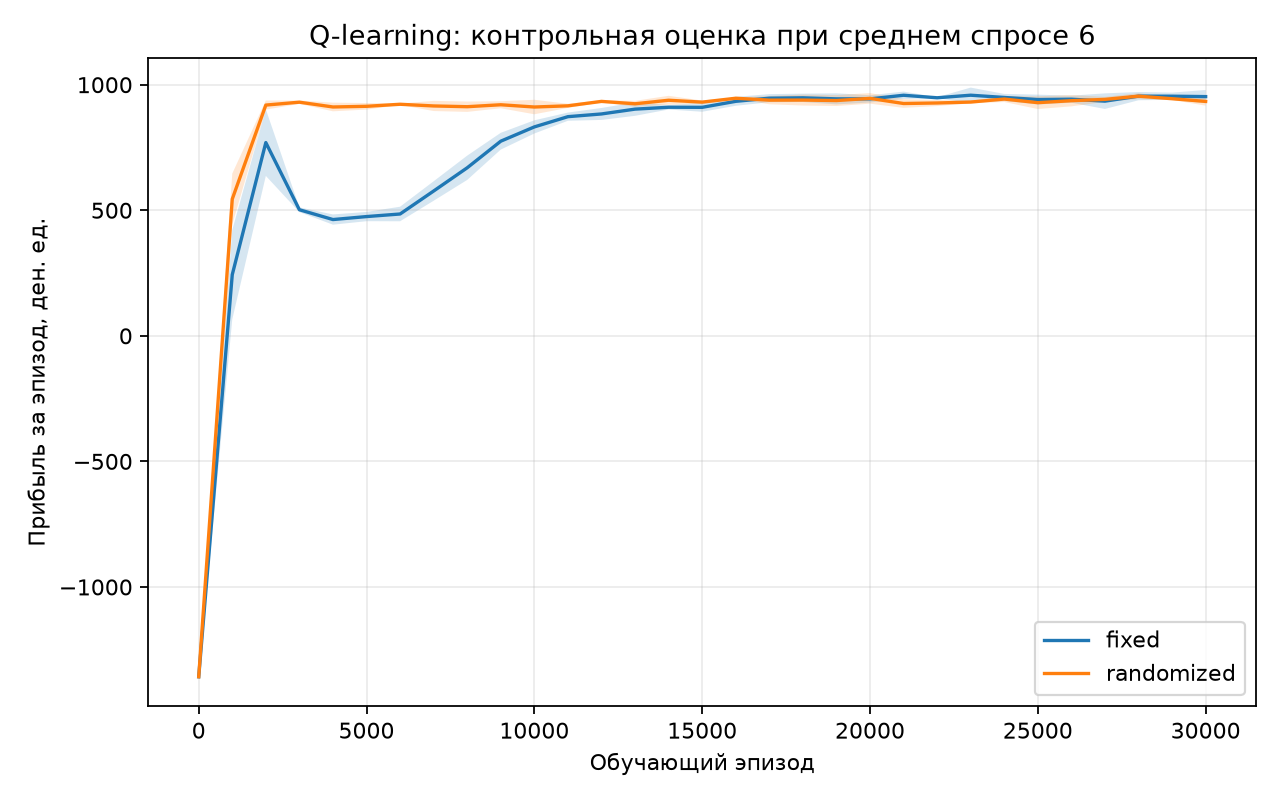

Values plotted in this chart, from the file beside it:
episode, mean_profit, service_level, condition, seed
1, -1358, 0.02716, fixed, 11
1000, 246.1, 0.6654, fixed, 11
2000, 786.8, 0.9655, fixed, 11
3000, 512.5, 0.9773, fixed, 11
4000, 459.8, 0.9816, fixed, 11
5000, 496.2, 0.9846, fixed, 11
6000, 518.1, 0.9821, fixed, 11
7000, 597.1, 0.9841, fixed, 11
8000, 663.3, 0.9809, fixed, 11
9000, 805.0, 0.9803, fixed, 11
10000, 845.1, 0.9797, fixed, 11
11000, 880.9, 0.9836, fixed, 11
12000, 901.3, 0.9799, fixed, 11
13000, 921.5, 0.9755, fixed, 11
14000, 911.5, 0.9754, fixed, 11
15000, 901.6, 0.9752, fixed, 11
16000, 934.9, 0.9785, fixed, 11
17000, 935.7, 0.9666, fixed, 11
18000, 930.0, 0.97, fixed, 11
19000, 939.8, 0.9694, fixed, 11
20000, 947.2, 0.9693, fixed, 11
21000, 946.7, 0.9633, fixed, 11
22000, 949.2, 0.9618, fixed, 11
23000, 989.2, 0.9726, fixed, 11
24000, 934.9, 0.9559, fixed, 11
25000, 922.1, 0.9505, fixed, 11
26000, 926.2, 0.9589, fixed, 11
27000, 946.3, 0.9557, fixed, 11
28000, 972.2, 0.9618, fixed, 11
29000, 958.0, 0.95, fixed, 11
30000, 922.3, 0.9565, fixed, 11
1, -1358, 0.02716, fixed, 22
1000, 420.4, 0.7508, fixed, 22
2000, 629.1, 0.9588, fixed, 22
3000, 494.4, 0.9783, fixed, 22
4000, 444.4, 0.9814, fixed, 22
5000, 464.2, 0.983, fixed, 22
6000, 463.6, 0.9846, fixed, 22
7000, 532.0, 0.9846, fixed, 22
8000, 624.1, 0.9806, fixed, 22
9000, 739.1, 0.981, fixed, 22
10000, 801.7, 0.982, fixed, 22
11000, 853.9, 0.9778, fixed, 22
12000, 856.5, 0.9768, fixed, 22
13000, 872.3, 0.9831, fixed, 22
14000, 918.5, 0.9777, fixed, 22
15000, 898.0, 0.9734, fixed, 22
16000, 915.5, 0.9786, fixed, 22
17000, 938.5, 0.9804, fixed, 22
18000, 963.0, 0.9758, fixed, 22
19000, 923.8, 0.9763, fixed, 22
20000, 927.6, 0.9697, fixed, 22
21000, 974.5, 0.9717, fixed, 22
22000, 949.4, 0.9713, fixed, 22
23000, 928.6, 0.9727, fixed, 22
24000, 963.1, 0.9722, fixed, 22
25000, 961.1, 0.9705, fixed, 22
26000, 949.2, 0.9665, fixed, 22
27000, 899.3, 0.9565, fixed, 22
28000, 939.8, 0.9541, fixed, 22
... 126 more rows
